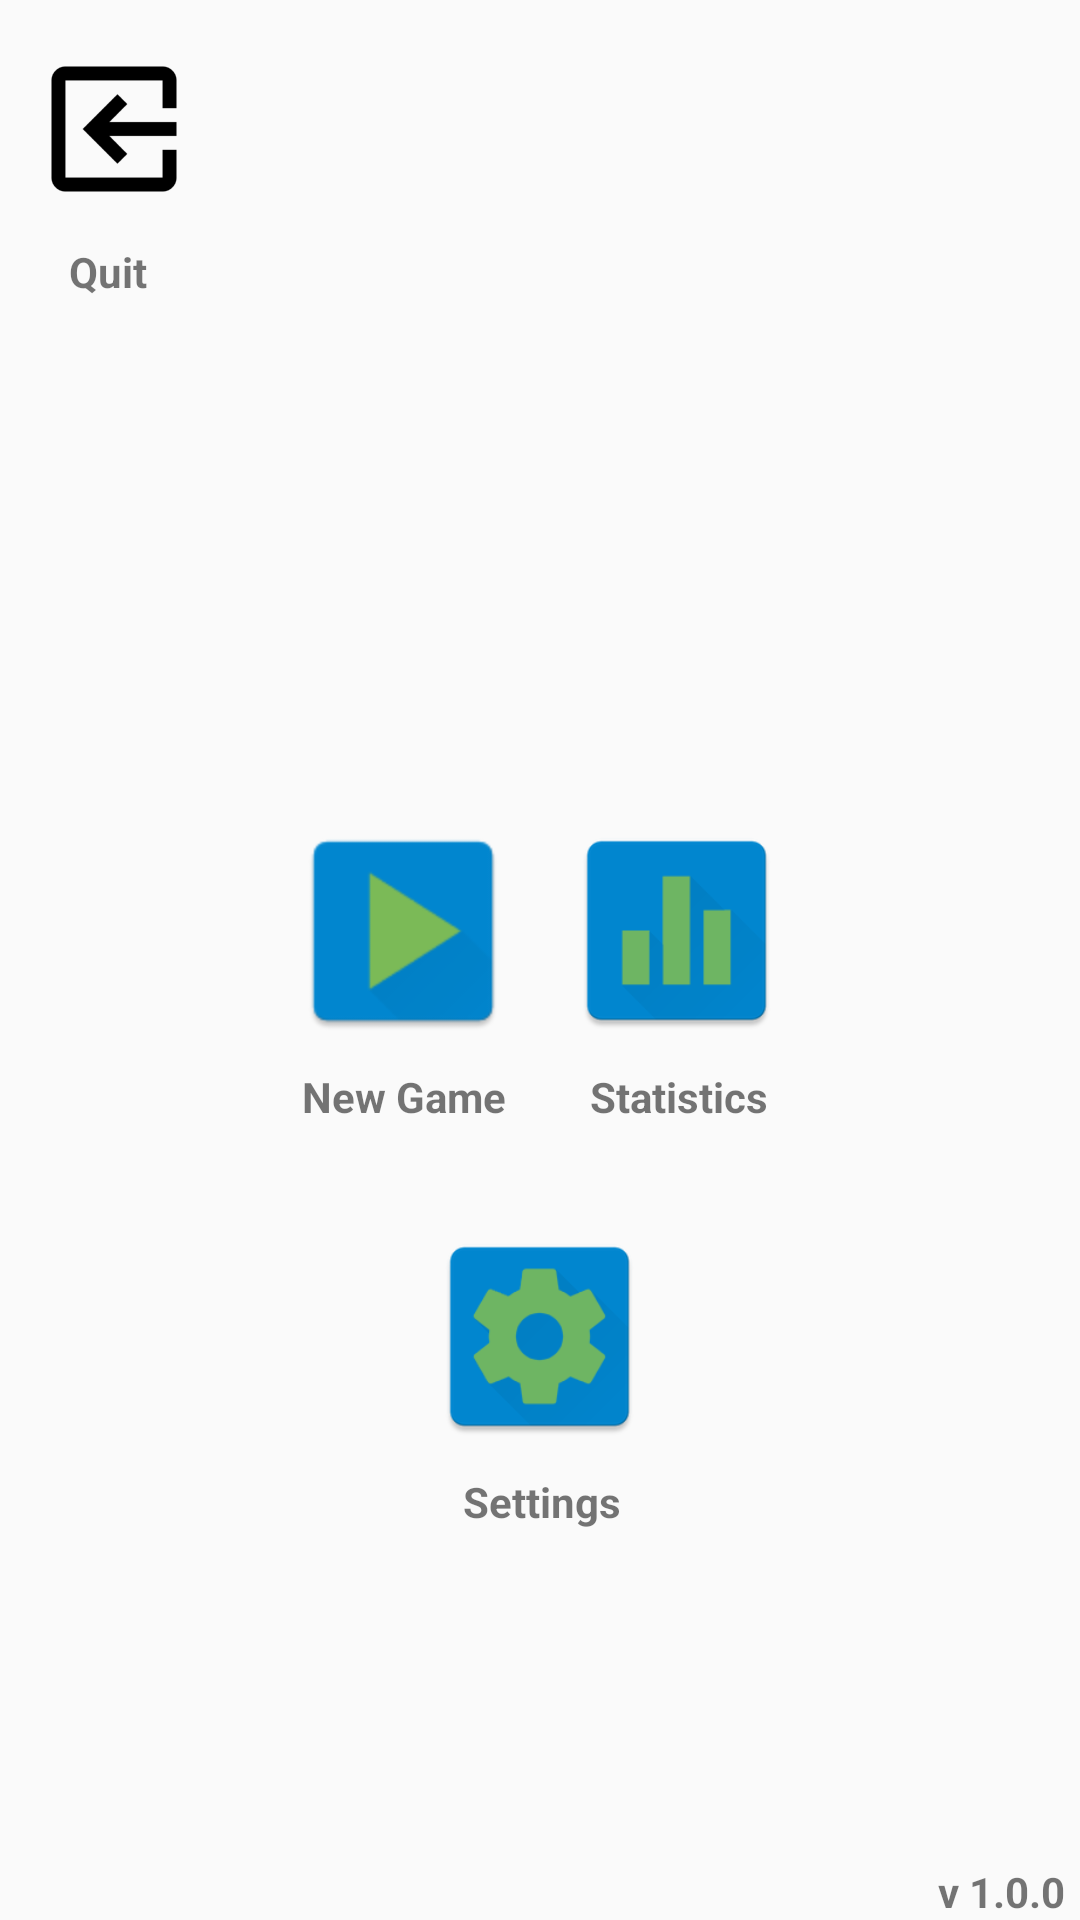

Here is an Android app screen rendered from its layout file. Give the layout XML and the strings, colors and styles it references.
<!-- AndroidManifest.xml: application theme AppTheme -->
<!-- res/layout/main_fragment.xml -->
<FrameLayout
    android:layout_width="match_parent"
    android:layout_height="match_parent"
    xmlns:android="http://schemas.android.com/apk/res/android"
    >

    <TextView
        android:layout_width="wrap_content"
        android:layout_height="wrap_content"
        android:text="@string/version_num"
        android:id="@+id/tv_version"
        android:layout_gravity="right|bottom"
        android:layout_marginRight="5dp"
        android:textStyle="bold"/>


    <LinearLayout
        android:layout_width="wrap_content"
        android:layout_height="wrap_content"
        android:orientation="vertical"
        android:layout_gravity="center">
        <LinearLayout
            android:orientation="horizontal"
            android:layout_width="wrap_content"
            android:layout_height="wrap_content"
            android:layout_gravity="center">
            <ImageButton
                android:layout_width="wrap_content"
                android:layout_height="wrap_content"
                android:id="@+id/image_new_game"
                android:background="@drawable/start_game"/>

            <ImageButton
                android:layout_width="wrap_content"
                android:layout_height="wrap_content"
                android:id="@+id/image_stats"
                android:background="@drawable/stats_button"/>
        </LinearLayout>

        <LinearLayout
            android:orientation="horizontal"
            android:layout_width="match_parent"
            android:layout_height="match_parent">

            <TextView
                android:layout_width="wrap_content"
                android:layout_height="wrap_content"
                android:text="@string/tv_new_game"
                android:layout_marginLeft="12dp"
                android:textStyle="bold"/>

            <TextView
                android:layout_width="wrap_content"
                android:layout_height="wrap_content"
                android:text="@string/tv_stats"
                android:layout_marginLeft="28dp"
                android:textStyle="bold"/>
        </LinearLayout>
    </LinearLayout>

    <LinearLayout
        android:layout_width="wrap_content"
        android:layout_height="wrap_content"
        android:orientation="vertical"
        android:layout_gravity="center_horizontal|bottom"
        android:layout_marginBottom="130dp">
        <LinearLayout
            android:orientation="horizontal"
            android:layout_width="wrap_content"
            android:layout_height="wrap_content"
            android:layout_gravity="center_horizontal|bottom">

            <ImageButton
                android:layout_width="wrap_content"
                android:layout_height="wrap_content"
                android:id="@+id/image_settings"
                android:background="@drawable/settings_button"
                android:layout_gravity="center_horizontal|bottom"
                />
        </LinearLayout>
        <LinearLayout
            android:layout_width="wrap_content"
            android:layout_height="wrap_content"
            android:orientation="horizontal">
            <TextView
                android:layout_width="wrap_content"
                android:layout_height="wrap_content"
                android:text="@string/tv_settings"
                android:textStyle="bold"
                android:layout_marginLeft="20dp"/>
        </LinearLayout>
    </LinearLayout>

    <LinearLayout
        android:layout_width="wrap_content"
        android:layout_height="wrap_content"
        android:layout_gravity="left|top"
        android:orientation="vertical"
        >
        <ImageButton
            android:layout_width="wrap_content"
            android:layout_height="wrap_content"
            android:id="@+id/exit_button"
            android:layout_marginTop="5dp"
            android:layout_marginRight="5dp"
            android:background="@drawable/ic_exit_icon"/>
        <TextView
            android:layout_width="wrap_content"
            android:layout_height="wrap_content"
            android:text="@string/tv_quit_app"
            android:textStyle="bold"
            android:layout_marginLeft="23dp"/>
    </LinearLayout>

</FrameLayout>
<!-- resources referenced by this layout -->
<resources>
  <!-- drawable ic_exit_icon: png bitmap (drawable-hdpi, 1183 bytes) -->
  <!-- drawable settings_button: png bitmap (drawable-mdpi, 3185 bytes) -->
  <!-- drawable start_game: png bitmap (drawable-hdpi, 3449 bytes) -->
  <!-- drawable stats_button: png bitmap (drawable-mdpi, 1958 bytes) -->
  <string name="tv_new_game">New Game</string>
  <string name="tv_quit_app">Quit</string>
  <string name="tv_settings">Settings</string>
  <string name="tv_stats">Statistics</string>
  <string name="version_num">v 1.0.0</string>
  <style name="AppTheme" parent="Theme.AppCompat.Light.NoActionBar">
          
  
          <item name="colorPrimary">#03A9F4</item>
          <item name="colorPrimaryDark">#0288D1</item>
          <item name="colorAccent">#607D8B</item>
      </style>
</resources>
